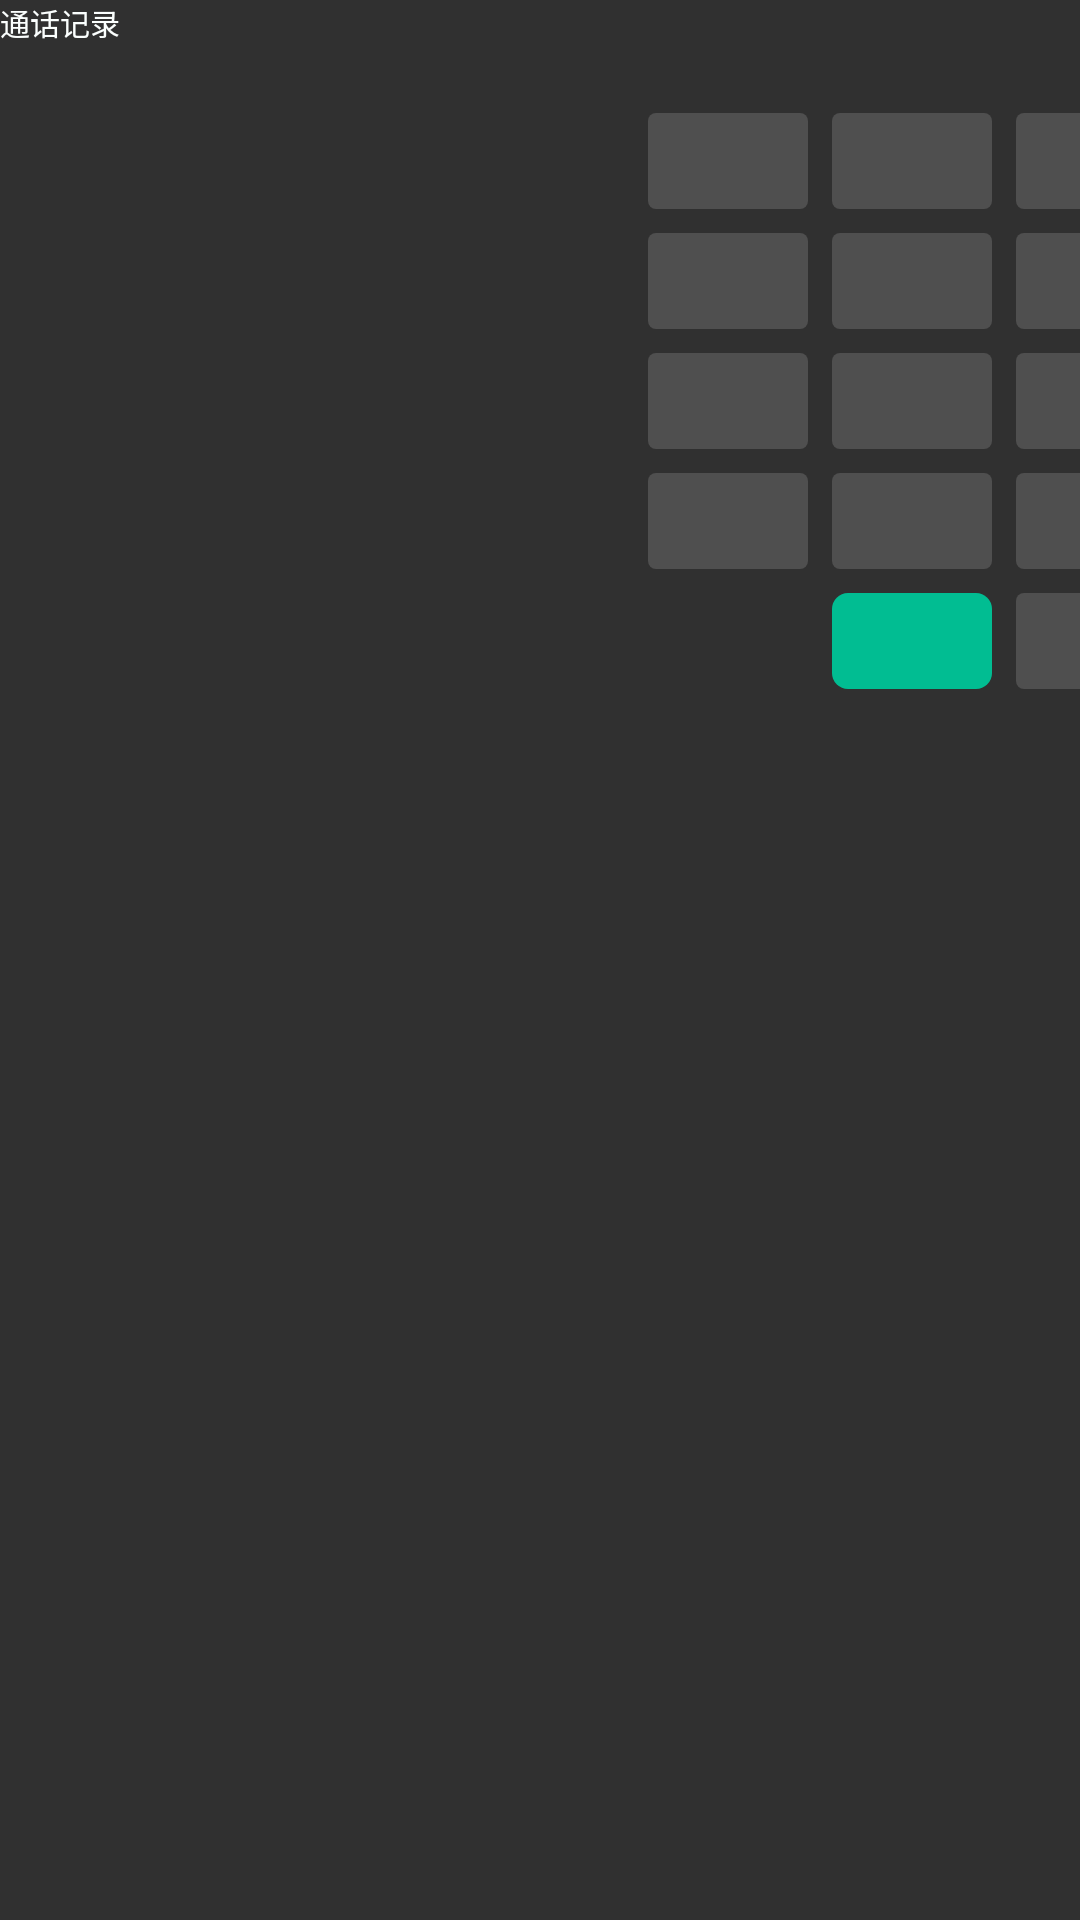

Write the Android layout XML for this screen, with the resource values it uses.
<!-- AndroidManifest.xml: application theme AppTheme -->
<!-- res/layout/fragment_dialer.xml -->
<?xml version="1.0" encoding="utf-8"?>
<androidx.constraintlayout.widget.ConstraintLayout
    xmlns:android="http://schemas.android.com/apk/res/android"
    xmlns:app="http://schemas.android.com/apk/res-auto"
    android:layout_width="match_parent"
    android:layout_height="match_parent">

    

    
    <TextView
        android:id="@+id/tv_call_history_title"
        android:layout_width="wrap_content"
        android:layout_height="wrap_content"
        android:text="@string/dialer_call_history_title"
        android:textColor="@color/dark_primary_text"
        android:textSize="@dimen/dialer_title_text_size"
        app:layout_constraintStart_toStartOf="parent"
        app:layout_constraintTop_toTopOf="parent" />

    
    <androidx.recyclerview.widget.RecyclerView
        android:id="@+id/rv_call_log"
        android:layout_width="@dimen/dialer_list_width"
        android:layout_height="0dp"
        android:layout_marginTop="@dimen/dialer_list_margin_top"
        android:clipToPadding="false"
        android:overScrollMode="never"
        app:layout_constraintBottom_toBottomOf="parent"
        app:layout_constraintStart_toStartOf="parent"
        app:layout_constraintTop_toTopOf="parent" />

    
    <ImageView
        android:id="@+id/iv_no_match_icon"
        android:layout_width="@dimen/dialer_no_match_icon_width"
        android:layout_height="@dimen/dialer_no_match_icon_height"
        android:contentDescription="@string/dialer_no_match"
        android:src="@drawable/icon_call_records"
        android:visibility="gone"
        app:layout_constraintBottom_toTopOf="@id/tv_no_match"
        app:layout_constraintEnd_toEndOf="@id/rv_call_log"
        app:layout_constraintStart_toStartOf="@id/rv_call_log"
        app:layout_constraintTop_toTopOf="@id/rv_call_log"
        app:layout_constraintVertical_chainStyle="packed" />

    <TextView
        android:id="@+id/tv_no_match"
        android:layout_width="wrap_content"
        android:layout_height="wrap_content"
        android:layout_marginTop="@dimen/dialer_key_gap"
        android:text="@string/dialer_no_match"
        android:textColor="@color/dark_secondary_text"
        android:textSize="@dimen/dialer_no_match_text_size"
        android:visibility="gone"
        app:layout_constraintBottom_toBottomOf="@id/rv_call_log"
        app:layout_constraintEnd_toEndOf="@id/rv_call_log"
        app:layout_constraintStart_toStartOf="@id/rv_call_log"
        app:layout_constraintTop_toBottomOf="@id/iv_no_match_icon" />

    

    
    <TextView
        android:id="@+id/tv_number_display"
        android:layout_width="@dimen/dialer_display_width"
        android:layout_height="@dimen/dialer_display_height"
        android:layout_marginStart="@dimen/dialer_display_margin_start"
        android:gravity="center"
        android:maxLines="1"
        android:textColor="@color/dialer_number_display"
        android:textSize="@dimen/dialer_display_text_size"
        app:layout_constraintStart_toStartOf="parent"
        app:layout_constraintTop_toTopOf="parent" />

    
    <ImageView
        android:id="@+id/btn_1"
        android:layout_width="@dimen/dialer_key_width"
        android:layout_height="@dimen/dialer_key_height"
        android:layout_marginStart="@dimen/dialer_keyboard_margin_start"
        android:layout_marginTop="@dimen/dialer_keyboard_margin_top"
        android:contentDescription="@string/dialer_btn_1"
        android:scaleType="fitXY"
        android:src="@drawable/keyboard_btn_number_1_n"
        app:layout_constraintStart_toStartOf="parent"
        app:layout_constraintTop_toTopOf="parent" />

    <ImageView
        android:id="@+id/btn_2"
        android:layout_width="@dimen/dialer_key_width"
        android:layout_height="@dimen/dialer_key_height"
        android:layout_marginStart="@dimen/dialer_key_gap"
        android:contentDescription="@string/dialer_btn_2"
        android:scaleType="fitXY"
        android:src="@drawable/keyboard_btn_number_2_n"
        app:layout_constraintStart_toEndOf="@id/btn_1"
        app:layout_constraintTop_toTopOf="@id/btn_1" />

    <ImageView
        android:id="@+id/btn_3"
        android:layout_width="@dimen/dialer_key_width"
        android:layout_height="@dimen/dialer_key_height"
        android:layout_marginStart="@dimen/dialer_key_gap"
        android:contentDescription="@string/dialer_btn_3"
        android:scaleType="fitXY"
        android:src="@drawable/keyboard_btn_number_3_n"
        app:layout_constraintStart_toEndOf="@id/btn_2"
        app:layout_constraintTop_toTopOf="@id/btn_1" />

    
    <ImageView
        android:id="@+id/btn_4"
        android:layout_width="@dimen/dialer_key_width"
        android:layout_height="@dimen/dialer_key_height"
        android:layout_marginTop="@dimen/dialer_key_gap"
        android:contentDescription="@string/dialer_btn_4"
        android:scaleType="fitXY"
        android:src="@drawable/keyboard_btn_number_4_n"
        app:layout_constraintStart_toStartOf="@id/btn_1"
        app:layout_constraintTop_toBottomOf="@id/btn_1" />

    <ImageView
        android:id="@+id/btn_5"
        android:layout_width="@dimen/dialer_key_width"
        android:layout_height="@dimen/dialer_key_height"
        android:layout_marginStart="@dimen/dialer_key_gap"
        android:contentDescription="@string/dialer_btn_5"
        android:scaleType="fitXY"
        android:src="@drawable/keyboard_btn_number_5_n"
        app:layout_constraintStart_toEndOf="@id/btn_4"
        app:layout_constraintTop_toTopOf="@id/btn_4" />

    <ImageView
        android:id="@+id/btn_6"
        android:layout_width="@dimen/dialer_key_width"
        android:layout_height="@dimen/dialer_key_height"
        android:layout_marginStart="@dimen/dialer_key_gap"
        android:contentDescription="@string/dialer_btn_6"
        android:scaleType="fitXY"
        android:src="@drawable/keyboard_btn_number_6_n"
        app:layout_constraintStart_toEndOf="@id/btn_5"
        app:layout_constraintTop_toTopOf="@id/btn_4" />

    
    <ImageView
        android:id="@+id/btn_7"
        android:layout_width="@dimen/dialer_key_width"
        android:layout_height="@dimen/dialer_key_height"
        android:layout_marginTop="@dimen/dialer_key_gap"
        android:contentDescription="@string/dialer_btn_7"
        android:scaleType="fitXY"
        android:src="@drawable/keyboard_btn_number_7_n"
        app:layout_constraintStart_toStartOf="@id/btn_1"
        app:layout_constraintTop_toBottomOf="@id/btn_4" />

    <ImageView
        android:id="@+id/btn_8"
        android:layout_width="@dimen/dialer_key_width"
        android:layout_height="@dimen/dialer_key_height"
        android:layout_marginStart="@dimen/dialer_key_gap"
        android:contentDescription="@string/dialer_btn_8"
        android:scaleType="fitXY"
        android:src="@drawable/keyboard_btn_number_8_n"
        app:layout_constraintStart_toEndOf="@id/btn_7"
        app:layout_constraintTop_toTopOf="@id/btn_7" />

    <ImageView
        android:id="@+id/btn_9"
        android:layout_width="@dimen/dialer_key_width"
        android:layout_height="@dimen/dialer_key_height"
        android:layout_marginStart="@dimen/dialer_key_gap"
        android:contentDescription="@string/dialer_btn_9"
        android:scaleType="fitXY"
        android:src="@drawable/keyboard_btn_number_9_n"
        app:layout_constraintStart_toEndOf="@id/btn_8"
        app:layout_constraintTop_toTopOf="@id/btn_7" />

    
    <ImageView
        android:id="@+id/btn_star"
        android:layout_width="@dimen/dialer_key_width"
        android:layout_height="@dimen/dialer_key_height"
        android:layout_marginTop="@dimen/dialer_key_gap"
        android:contentDescription="@string/dialer_btn_star"
        android:scaleType="fitXY"
        android:src="@drawable/keyboard_btn_number_star_n"
        app:layout_constraintStart_toStartOf="@id/btn_1"
        app:layout_constraintTop_toBottomOf="@id/btn_7" />

    <ImageView
        android:id="@+id/btn_0"
        android:layout_width="@dimen/dialer_key_width"
        android:layout_height="@dimen/dialer_key_height"
        android:layout_marginStart="@dimen/dialer_key_gap"
        android:contentDescription="@string/dialer_btn_0"
        android:scaleType="fitXY"
        android:src="@drawable/keyboard_btn_number_0_n"
        app:layout_constraintStart_toEndOf="@id/btn_star"
        app:layout_constraintTop_toTopOf="@id/btn_star" />

    <ImageView
        android:id="@+id/btn_hash"
        android:layout_width="@dimen/dialer_key_width"
        android:layout_height="@dimen/dialer_key_height"
        android:layout_marginStart="@dimen/dialer_key_gap"
        android:contentDescription="@string/dialer_btn_hash"
        android:scaleType="fitXY"
        android:src="@drawable/keyboard_btn_number_hash_n"
        app:layout_constraintStart_toEndOf="@id/btn_0"
        app:layout_constraintTop_toTopOf="@id/btn_star" />

    
    <ImageView
        android:id="@+id/btn_call"
        android:layout_width="@dimen/dialer_key_width"
        android:layout_height="@dimen/dialer_key_height"
        android:layout_marginStart="@dimen/dialer_key_gap"
        android:layout_marginTop="@dimen/dialer_key_gap"
        android:contentDescription="@string/dialer_btn_call_desc"
        android:scaleType="fitXY"
        android:src="@drawable/keyboard_btn_number_answer_n"
        app:layout_constraintStart_toEndOf="@id/btn_star"
        app:layout_constraintTop_toBottomOf="@id/btn_star" />

    <ImageView
        android:id="@+id/btn_del"
        android:layout_width="@dimen/dialer_key_width"
        android:layout_height="@dimen/dialer_key_height"
        android:layout_marginStart="@dimen/dialer_key_gap"
        android:contentDescription="@string/dialer_btn_del_desc"
        android:scaleType="fitXY"
        android:src="@drawable/keyboard_btn_number_del_n"
        app:layout_constraintStart_toEndOf="@id/btn_call"
        app:layout_constraintTop_toTopOf="@id/btn_call" />

</androidx.constraintlayout.widget.ConstraintLayout>
<!-- resources referenced by this layout -->
<resources>
  <color name="dark_primary_text">#FFFBFFFE</color>
  <color name="dark_secondary_text">#80FBFFFE</color>
  <color name="dialer_number_display">@color/day_primary_blue</color>
  <dimen name="dialer_display_height">48px</dimen>
  <dimen name="dialer_display_margin_start">648px</dimen>
  <dimen name="dialer_display_text_size">48px</dimen>
  <dimen name="dialer_display_width">528px</dimen>
  <dimen name="dialer_key_gap">24px</dimen>
  <dimen name="dialer_key_height">96px</dimen>
  <dimen name="dialer_key_width">160px</dimen>
  <dimen name="dialer_keyboard_margin_start">648px</dimen>
  <dimen name="dialer_keyboard_margin_top">113px</dimen>
  <dimen name="dialer_list_margin_top">51px</dimen>
  <dimen name="dialer_list_width">568px</dimen>
  <dimen name="dialer_no_match_icon_height">158px</dimen>
  <dimen name="dialer_no_match_icon_width">354px</dimen>
  <dimen name="dialer_no_match_text_size">26px</dimen>
  <dimen name="dialer_title_text_size">30px</dimen>
  <!-- drawable icon_call_records (drawable) -->
  <?xml version="1.0" encoding="utf-8"?>
  <shape xmlns:android="http://schemas.android.com/apk/res/android"
      android:shape="rectangle">
      <solid android:color="#26FBFFFE" />
      <corners android:radius="16px" />
      <size
          android:width="354px"
          android:height="158px" />
  </shape>
  <!-- drawable keyboard_btn_number_6_n (drawable) -->
  <?xml version="1.0" encoding="utf-8"?>
  <shape xmlns:android="http://schemas.android.com/apk/res/android"
      android:shape="rectangle">
      <solid android:color="#26FBFFFE" />
      <corners android:radius="8px" />
      <size
          android:width="160px"
          android:height="96px" />
  </shape>
  <!-- drawable keyboard_btn_number_7_n (drawable) -->
  <?xml version="1.0" encoding="utf-8"?>
  <shape xmlns:android="http://schemas.android.com/apk/res/android"
      android:shape="rectangle">
      <solid android:color="#26FBFFFE" />
      <corners android:radius="8px" />
      <size
          android:width="160px"
          android:height="96px" />
  </shape>
  <!-- drawable keyboard_btn_number_8_n (drawable) -->
  <?xml version="1.0" encoding="utf-8"?>
  <shape xmlns:android="http://schemas.android.com/apk/res/android"
      android:shape="rectangle">
      <solid android:color="#26FBFFFE" />
      <corners android:radius="8px" />
      <size
          android:width="160px"
          android:height="96px" />
  </shape>
  <!-- drawable keyboard_btn_number_9_n (drawable) -->
  <?xml version="1.0" encoding="utf-8"?>
  <shape xmlns:android="http://schemas.android.com/apk/res/android"
      android:shape="rectangle">
      <solid android:color="#26FBFFFE" />
      <corners android:radius="8px" />
      <size
          android:width="160px"
          android:height="96px" />
  </shape>
  <string name="dialer_btn_0">0</string>
  <string name="dialer_btn_1">1</string>
  <string name="dialer_btn_2">2</string>
  <string name="dialer_btn_3">3</string>
  <string name="dialer_btn_4">4</string>
  <string name="dialer_btn_5">5</string>
  <string name="dialer_btn_6">6</string>
  <string name="dialer_btn_7">7</string>
  <string name="dialer_btn_8">8</string>
  <string name="dialer_btn_9">9</string>
  <string name="dialer_btn_call_desc">拨打电话</string>
  <string name="dialer_btn_del_desc">删除</string>
  <string name="dialer_btn_hash">#</string>
  <string name="dialer_btn_star">*</string>
  <string name="dialer_call_history_title">通话记录</string>
  <string name="dialer_no_match">未匹配到相关联系人</string>
  <style name="AppTheme" parent="Theme.AppCompat.NoActionBar">
          <item name="android:windowFullscreen">true</item>
          <item name="android:windowNoTitle">true</item>
          <item name="android:statusBarColor">@android:color/transparent</item>
          <item name="android:navigationBarColor">@android:color/transparent</item>
      </style>
  <color name="day_primary_blue">#FF3C8BD0</color>
</resources>
